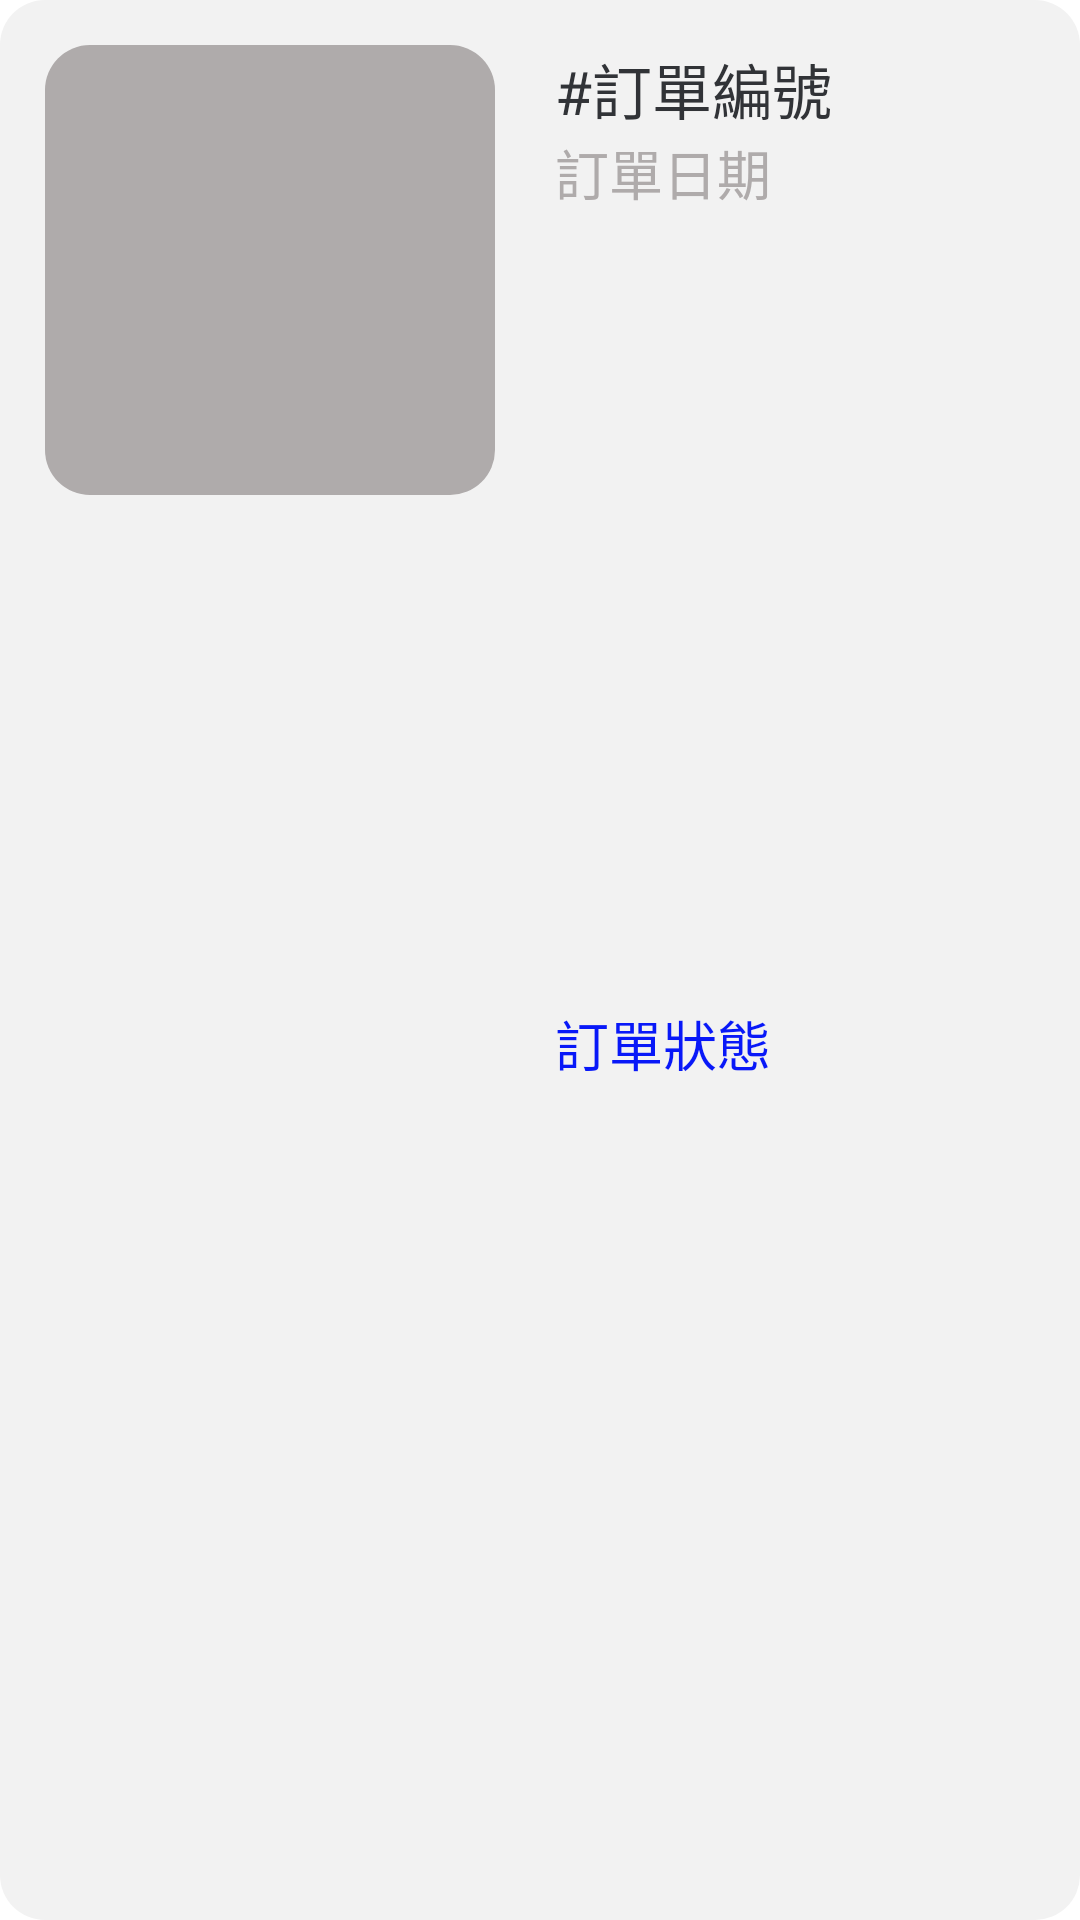

The Android layout XML behind this screen, and the referenced resources:
<!-- AndroidManifest.xml: application theme Theme.Test2 -->
<!-- res/layout/layout_order_item.xml -->
<?xml version="1.0" encoding="utf-8"?>

<LinearLayout xmlns:android="http://schemas.android.com/apk/res/android"
    xmlns:app="http://schemas.android.com/apk/res-auto"
    xmlns:tools="http://schemas.android.com/tools"
    android:layout_width="match_parent"
    android:layout_height="wrap_content"
    android:layout_marginStart="20dp"
    android:layout_marginLeft="20dp"
    android:layout_marginTop="5dp"
    android:layout_marginEnd="20dp"
    android:layout_marginRight="20dp"
    android:layout_marginBottom="5dp"
    android:background="@drawable/button_radius_seventh"
    android:padding="15dp">

    <ImageView
        android:id="@+id/imgOrder"
        android:layout_width="150dp"
        android:layout_height="150dp"
        android:background="@drawable/button_radius_fifth"
        android:scaleType="centerCrop" />

    <androidx.constraintlayout.widget.ConstraintLayout
        android:layout_width="match_parent"
        android:layout_height="match_parent"
        android:layout_weight="1"
        android:paddingLeft="20dp">

        <TextView
            android:id="@+id/txtOrderId"
            android:layout_width="match_parent"
            android:layout_height="wrap_content"
            android:fontFamily="@font/notoseriftc_semibold"
            android:text="#訂單編號"
            android:textColor="@color/fourth"
            android:textSize="20sp"
            app:layout_constraintEnd_toEndOf="parent"
            app:layout_constraintStart_toStartOf="parent"
            app:layout_constraintTop_toTopOf="parent" />

        <TextView
            android:id="@+id/txtOrderDate"
            android:layout_width="wrap_content"
            android:layout_height="wrap_content"
            android:text="訂單日期"
            android:textColor="@color/fifth"
            android:textSize="18sp"
            app:layout_constraintStart_toStartOf="@+id/txtOrderId"
            app:layout_constraintTop_toBottomOf="@+id/txtOrderId" />

        <TextView
            android:id="@+id/txtOrderStatus"
            android:layout_width="wrap_content"
            android:layout_height="wrap_content"
            android:fontFamily="@font/notoseriftc_semibold"
            android:paddingTop="0dp"
            android:text="訂單狀態"
            android:textColor="@color/special"
            android:textSize="18sp"
            app:layout_constraintBottom_toBottomOf="parent"
            app:layout_constraintStart_toStartOf="@+id/txtOrderDate"
            app:layout_constraintTop_toBottomOf="@+id/txtOrderDate" />
    </androidx.constraintlayout.widget.ConstraintLayout>
</LinearLayout>
<!-- resources referenced by this layout -->
<resources>
  <color name="fifth">#AFABAB</color>
  <color name="fourth">#313337</color>
  <color name="special">#0818F8</color>
  <!-- drawable button_radius_fifth (drawable) -->
  <?xml version="1.0" encoding="utf-8"?>
  
  <shape xmlns:android="http://schemas.android.com/apk/res/android"
      android:shape="rectangle" >
      <corners android:radius="15sp" />
      <solid android:color="@color/fifth" />
  </shape>
  <!-- drawable button_radius_seventh (drawable) -->
  <?xml version="1.0" encoding="utf-8"?>
  
  <shape xmlns:android="http://schemas.android.com/apk/res/android"
      android:shape="rectangle" >
      <corners android:radius="15sp" />
      <solid android:color="@color/seventh" />
  </shape>
  <style name="Theme.Test2" parent="Theme.MaterialComponents.DayNight.DarkActionBar">
          
          <item name="colorPrimary">@color/first</item>
          <item name="colorPrimaryVariant">@color/second</item>
          <item name="colorOnPrimary">@color/fourth</item>
          
          <item name="colorSecondary">@color/fifth</item>
          <item name="colorSecondaryVariant">@color/fourth</item>
          <item name="colorOnSecondary">@color/first</item>
          
          <item name="android:statusBarColor" tools:targetApi="l">?attr/colorPrimaryVariant</item>
          
  
          <item name="android:actionMenuTextColor">@color/fourth</item>
      </style>
  <color name="seventh">#F2F2F2</color>
  <color name="first">#000000</color>
  <color name="second">#3B3B3B</color>
</resources>
